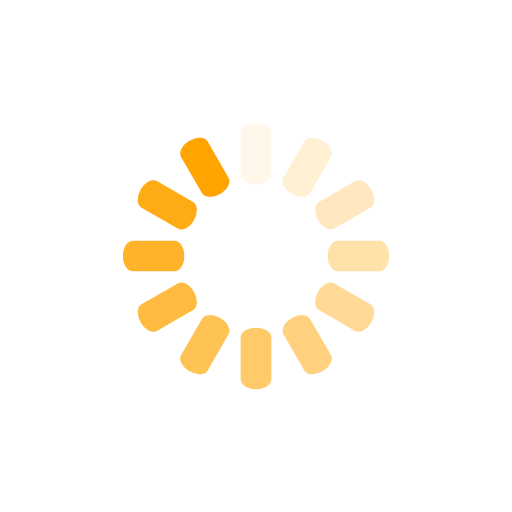
t = 0.00 s
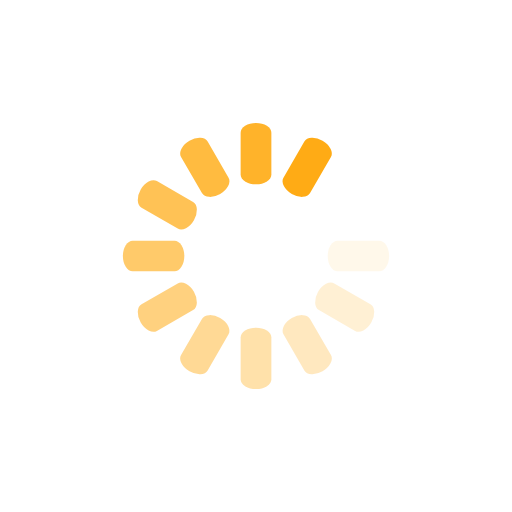
t = 0.23 s
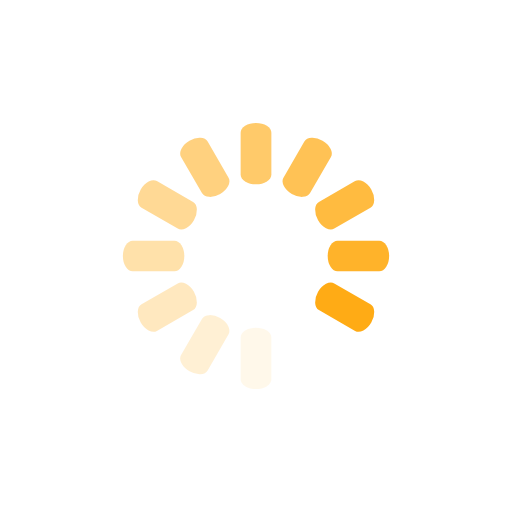
t = 0.45 s
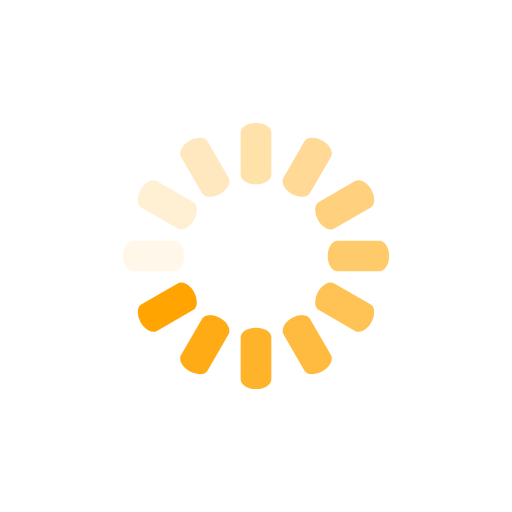
t = 0.68 s

The animated SVG that drew these frames (rendered in a browser with its animation timeline set to each time). Animation: 12 SMIL elements (animate=12); one cycle of 0.90 s, repeats indefinitely.

<svg class="lds-spinner" width="85px" height="85px" xmlns="http://www.w3.org/2000/svg" xmlns:xlink="http://www.w3.org/1999/xlink" viewBox="0 0 100 100" preserveAspectRatio="xMidYMid"><g transform="rotate(0 50 50)">
  <rect x="47" y="24" rx="3.7600000000000002" ry="1.92" width="6" height="12" fill="#ffa400">
    <animate attributeName="opacity" values="1;0" keyTimes="0;1" dur="0.9s" begin="-0.8250000000000001s" repeatCount="indefinite"></animate>
  </rect>
</g><g transform="rotate(30 50 50)">
  <rect x="47" y="24" rx="3.7600000000000002" ry="1.92" width="6" height="12" fill="#ffa400">
    <animate attributeName="opacity" values="1;0" keyTimes="0;1" dur="0.9s" begin="-0.75s" repeatCount="indefinite"></animate>
  </rect>
</g><g transform="rotate(60 50 50)">
  <rect x="47" y="24" rx="3.7600000000000002" ry="1.92" width="6" height="12" fill="#ffa400">
    <animate attributeName="opacity" values="1;0" keyTimes="0;1" dur="0.9s" begin="-0.6749999999999999s" repeatCount="indefinite"></animate>
  </rect>
</g><g transform="rotate(90 50 50)">
  <rect x="47" y="24" rx="3.7600000000000002" ry="1.92" width="6" height="12" fill="#ffa400">
    <animate attributeName="opacity" values="1;0" keyTimes="0;1" dur="0.9s" begin="-0.6s" repeatCount="indefinite"></animate>
  </rect>
</g><g transform="rotate(120 50 50)">
  <rect x="47" y="24" rx="3.7600000000000002" ry="1.92" width="6" height="12" fill="#ffa400">
    <animate attributeName="opacity" values="1;0" keyTimes="0;1" dur="0.9s" begin="-0.525s" repeatCount="indefinite"></animate>
  </rect>
</g><g transform="rotate(150 50 50)">
  <rect x="47" y="24" rx="3.7600000000000002" ry="1.92" width="6" height="12" fill="#ffa400">
    <animate attributeName="opacity" values="1;0" keyTimes="0;1" dur="0.9s" begin="-0.45s" repeatCount="indefinite"></animate>
  </rect>
</g><g transform="rotate(180 50 50)">
  <rect x="47" y="24" rx="3.7600000000000002" ry="1.92" width="6" height="12" fill="#ffa400">
    <animate attributeName="opacity" values="1;0" keyTimes="0;1" dur="0.9s" begin="-0.375s" repeatCount="indefinite"></animate>
  </rect>
</g><g transform="rotate(210 50 50)">
  <rect x="47" y="24" rx="3.7600000000000002" ry="1.92" width="6" height="12" fill="#ffa400">
    <animate attributeName="opacity" values="1;0" keyTimes="0;1" dur="0.9s" begin="-0.3s" repeatCount="indefinite"></animate>
  </rect>
</g><g transform="rotate(240 50 50)">
  <rect x="47" y="24" rx="3.7600000000000002" ry="1.92" width="6" height="12" fill="#ffa400">
    <animate attributeName="opacity" values="1;0" keyTimes="0;1" dur="0.9s" begin="-0.225s" repeatCount="indefinite"></animate>
  </rect>
</g><g transform="rotate(270 50 50)">
  <rect x="47" y="24" rx="3.7600000000000002" ry="1.92" width="6" height="12" fill="#ffa400">
    <animate attributeName="opacity" values="1;0" keyTimes="0;1" dur="0.9s" begin="-0.15s" repeatCount="indefinite"></animate>
  </rect>
</g><g transform="rotate(300 50 50)">
  <rect x="47" y="24" rx="3.7600000000000002" ry="1.92" width="6" height="12" fill="#ffa400">
    <animate attributeName="opacity" values="1;0" keyTimes="0;1" dur="0.9s" begin="-0.075s" repeatCount="indefinite"></animate>
  </rect>
</g><g transform="rotate(330 50 50)">
  <rect x="47" y="24" rx="3.7600000000000002" ry="1.92" width="6" height="12" fill="#ffa400">
    <animate attributeName="opacity" values="1;0" keyTimes="0;1" dur="0.9s" begin="0s" repeatCount="indefinite"></animate>
  </rect>
</g></svg>
